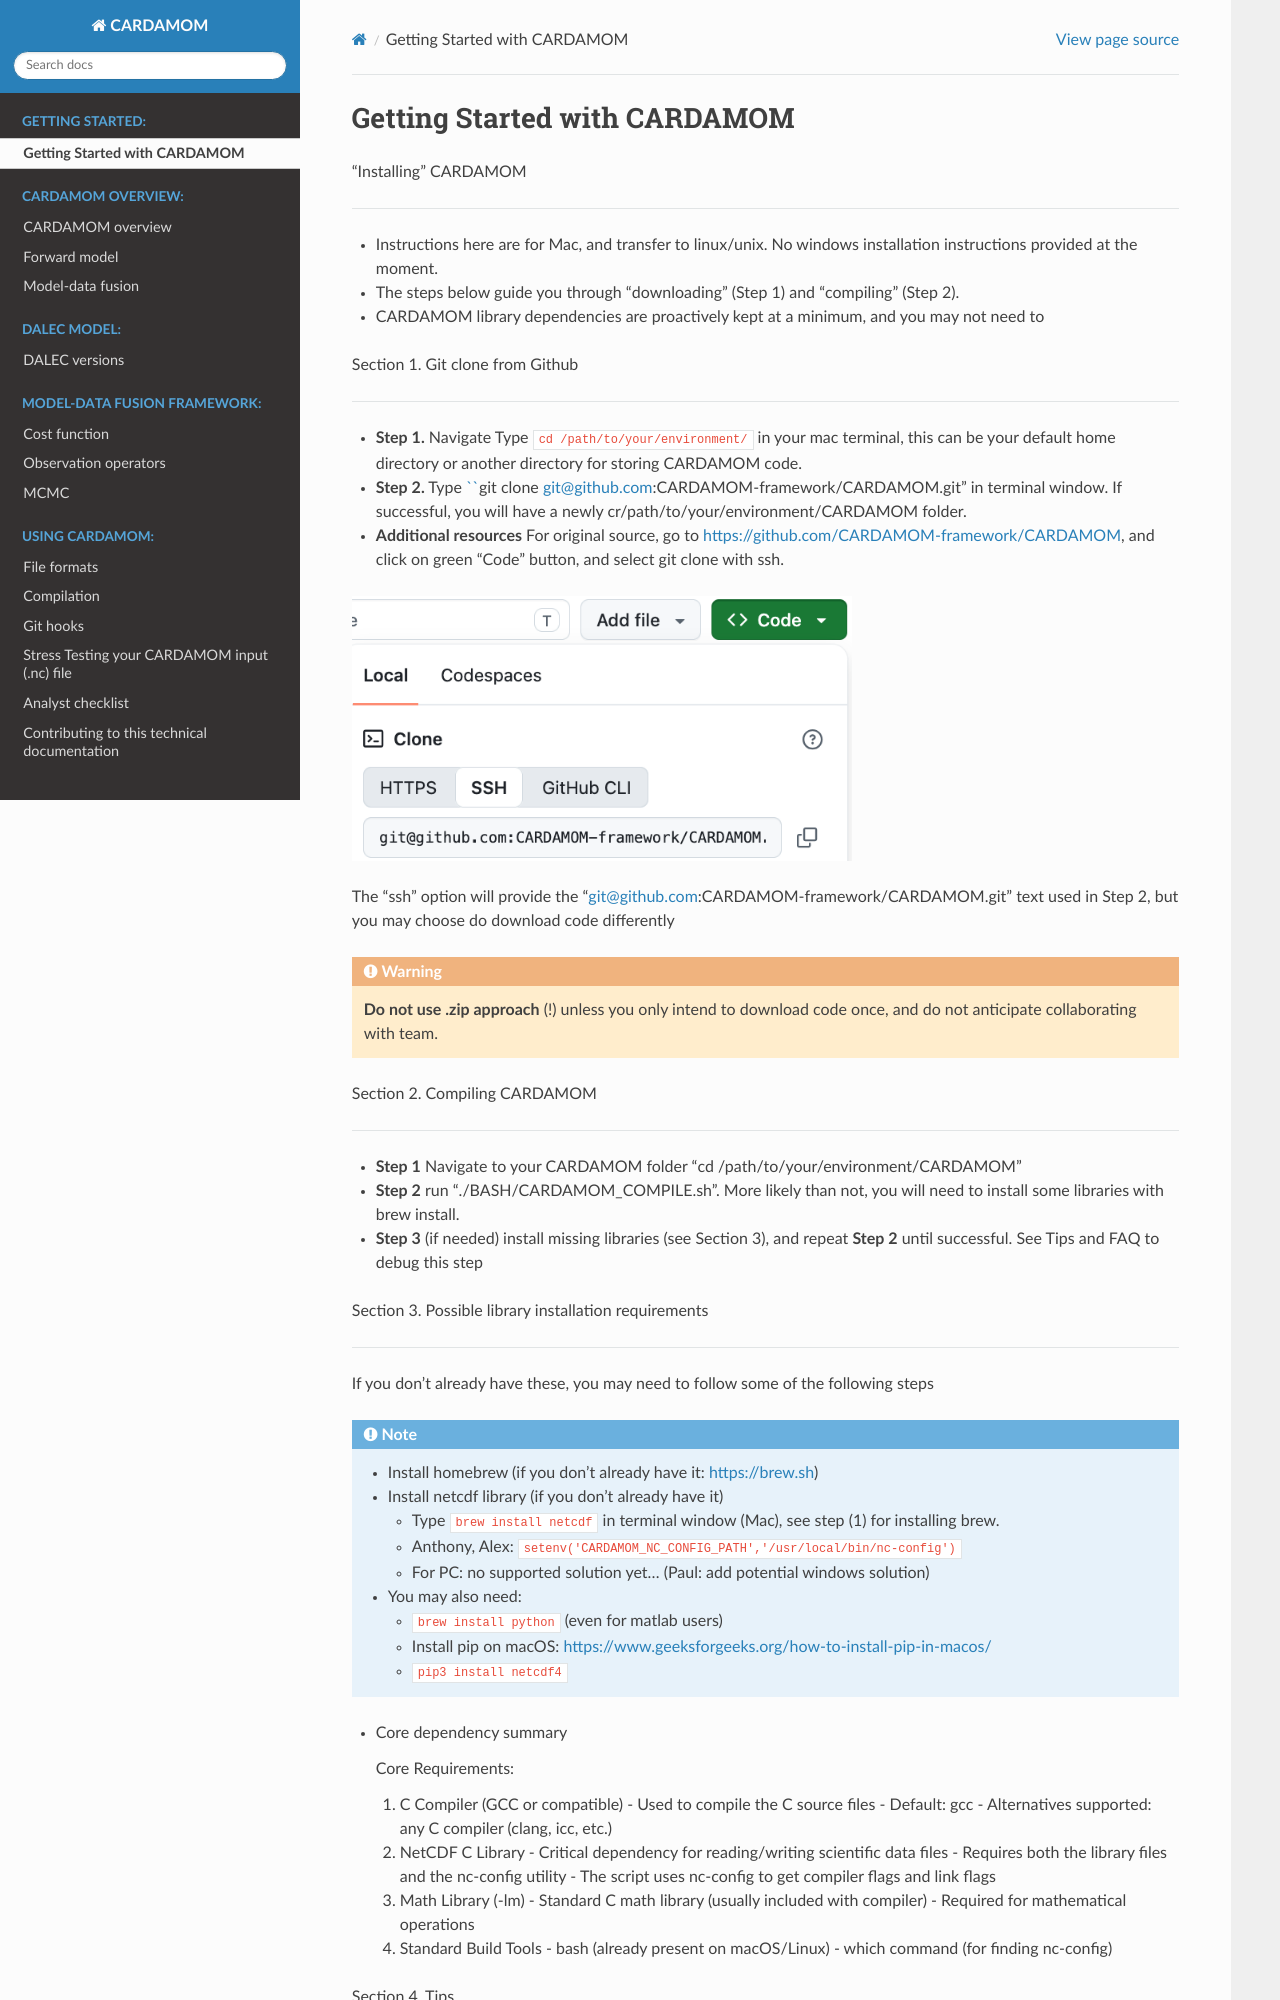

repository: CARDAMOM-framework/CARDAMOM · page: getting_started/index.html · generator: sphinx

Getting Started with CARDAMOM
==============================


"Installing" CARDAMOM

---------------------


+ Instructions here are for Mac, and transfer to linux/unix. No windows installation instructions provided at the moment.
+ The steps below guide you through "downloading" (Step 1) and "compiling" (Step 2). 
+ CARDAMOM library dependencies are proactively kept at a minimum, and you may not need to 



Section 1. Git clone from Github

~~~~~~~~~~~~~~~~~~~~


+ **Step 1.** Navigate Type ``cd /path/to/your/environment/`` in your mac terminal, this can be your default home directory or another directory for storing CARDAMOM code.


+ **Step 2.** Type ``git clone git@github.com:CARDAMOM-framework/CARDAMOM.git" in terminal window. If successful, you will have a newly cr/path/to/your/environment/CARDAMOM folder.


+ **Additional resources** For original source, go to https://github.com/CARDAMOM-framework/CARDAMOM, and click on green "Code" button, and select git clone with ssh.


.. image:: ../images/Green_Code_GH_Button.png
   :width: 500

The "ssh" option will provide the "git@github.com:CARDAMOM-framework/CARDAMOM.git" text used in Step 2, but you may choose do download code differently


.. warning::

   **Do not use .zip approach** (!) unless you only intend to download code once, and do not anticipate collaborating with team.



Section 2. Compiling CARDAMOM

~~~~~~~~~~~~~~~~~~



+ **Step 1** Navigate to your CARDAMOM folder "cd /path/to/your/environment/CARDAMOM"


+ **Step 2** run "./BASH/CARDAMOM_COMPILE.sh". More likely than not, you will need to install some libraries with brew install.


+ **Step 3** (if needed) install missing libraries (see Section 3), and repeat **Step 2**  until successful. See Tips and FAQ to debug this step



Section 3. Possible library installation requirements

~~~~~~~~~~~~~~~~~~~~~~~~~~~~

If you don't already have these, you may need to follow some of the following steps


.. note::


   * Install homebrew (if you don't already have it: https://brew.sh)

   * Install netcdf library (if you don't already have it)


     + Type ``brew install netcdf`` in terminal window (Mac), see step (1) for installing brew.

     + Anthony, Alex: ``setenv('CARDAMOM_NC_CONFIG_PATH','/usr/local/bin/nc-config')``

     + For PC: no supported solution yet… (Paul: add potential windows solution)


   * You may also need:


     + ``brew install python`` (even for matlab users)

     + Install pip on macOS: https://www.geeksforgeeks.org/how-to-install-pip-in-macos/

     + ``pip3 install netcdf4``


* Core dependency summary 

  Core Requirements:
